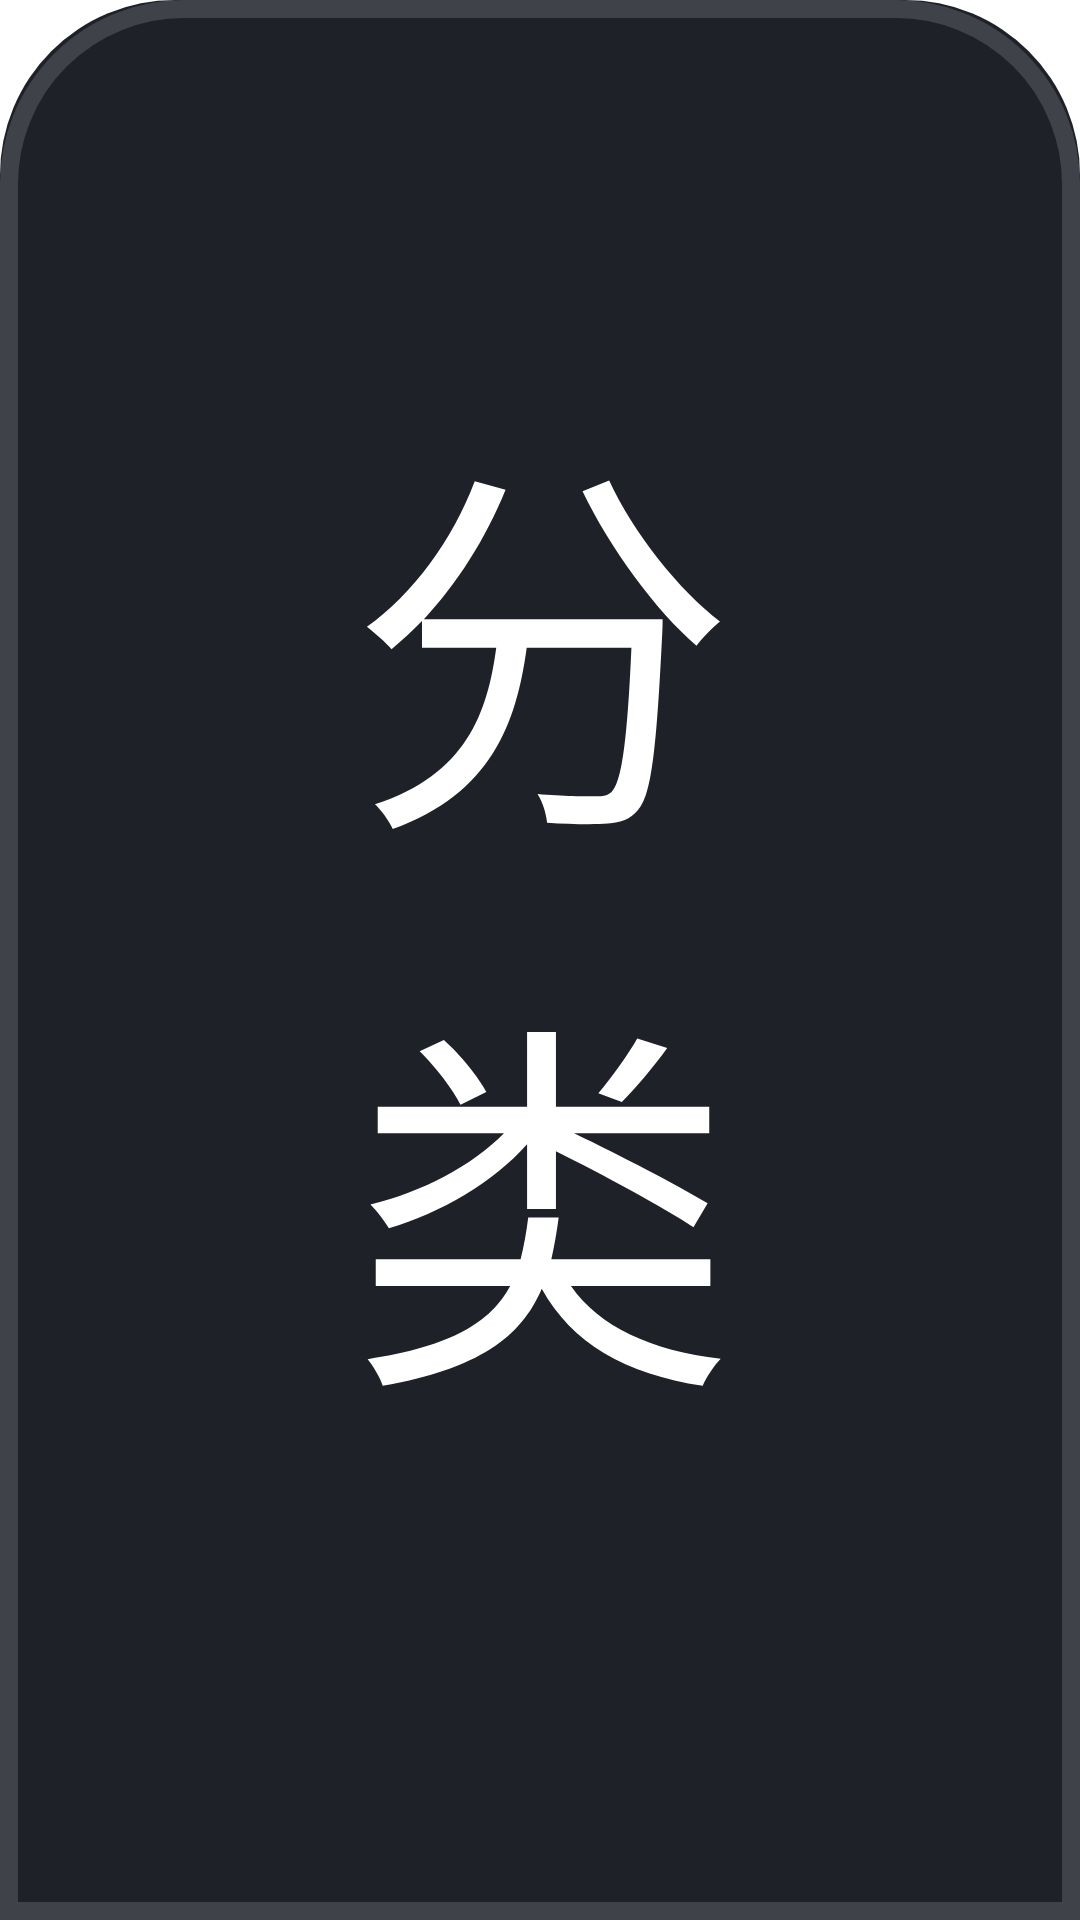

The Android layout XML behind this screen, and the referenced resources:
<!-- AndroidManifest.xml: application theme AppTheme.NoActionBar -->
<!-- res/layout/dialog_grid_filter.xml -->
<?xml version="1.0" encoding="utf-8"?>
<LinearLayout xmlns:android="http://schemas.android.com/apk/res/android"
    android:id="@+id/filterPanel"
    android:layout_width="match_parent"
    android:layout_height="wrap_content"
    android:background="@drawable/shape_dialog_filter_bg"
    android:orientation="vertical"
    android:padding="@dimen/vs_20">

    <TextView
        android:layout_width="match_parent"
        android:layout_height="wrap_content"
        android:layout_marginBottom="@dimen/vs_10"
        android:text="分类筛选 · 完成后更新列表"
        android:textColor="@android:color/white"
        android:textSize="@dimen/ts_22" />

    <ScrollView
        android:id="@+id/filterScroll"
        android:layout_width="match_parent"
        android:layout_height="wrap_content"
        android:focusable="false"
        android:scrollbars="vertical"
        android:clipToPadding="false">

        <LinearLayout
            android:id="@+id/filterRoot"
            android:layout_width="match_parent"
            android:layout_height="wrap_content"
            android:orientation="vertical" />
    </ScrollView>

    <LinearLayout
        android:layout_width="match_parent"
        android:layout_height="wrap_content"
        android:layout_marginTop="@dimen/vs_10"
        android:gravity="center_vertical">

        <TextView
            android:id="@+id/filterReset"
            android:layout_width="wrap_content"
            android:layout_height="@dimen/vs_50"
            android:background="@drawable/button_dialog_main"
            android:focusable="true"
            android:gravity="center"
            android:paddingLeft="@dimen/vs_15"
            android:paddingRight="@dimen/vs_15"
            android:text="重置筛选"
            android:textColor="@android:color/white"
            android:textSize="@dimen/ts_20" />

        <Space android:layout_width="0dp" android:layout_height="1dp" android:layout_weight="1" />

        <TextView
            android:id="@+id/filterDone"
            android:layout_width="@dimen/vs_120"
            android:layout_height="@dimen/vs_50"
            android:background="@drawable/button_dialog_main"
            android:focusable="true"
            android:gravity="center"
            android:text="完成"
            android:textColor="@android:color/white"
            android:textSize="@dimen/ts_20" />
    </LinearLayout>
</LinearLayout>
<!-- resources referenced by this layout -->
<resources>
  <dimen name="ts_20">20mm</dimen>
  <dimen name="ts_22">22mm</dimen>
  <dimen name="vs_10">10mm</dimen>
  <dimen name="vs_120">120mm</dimen>
  <dimen name="vs_15">15mm</dimen>
  <dimen name="vs_20">20mm</dimen>
  <dimen name="vs_50">50mm</dimen>
  <!-- drawable button_dialog_main (drawable) -->
  <?xml version="1.0" encoding="utf-8"?>
  <selector xmlns:android="http://schemas.android.com/apk/res/android">
      <item android:state_enabled="false">
          <shape>
              <corners android:radius="@dimen/vs_10" />
              <solid android:color="#0DFFFFFF" />
              <stroke android:width="@dimen/vs_1" android:color="#14FFFFFF" />
          </shape>
      </item>
      <item android:state_pressed="true">
          <shape>
              <corners android:radius="@dimen/vs_10" />
              <solid android:color="#59FFFFFF" />
              <stroke android:width="@dimen/vs_2" android:color="#FFFFFFFF" />
          </shape>
      </item>
      <item android:state_focused="true">
          <shape>
              <corners android:radius="@dimen/vs_10" />
              <solid android:color="#3DFFFFFF" />
              <stroke android:width="@dimen/vs_2" android:color="#E6FFFFFF" />
          </shape>
      </item>
      <item android:state_selected="true">
          <shape>
              <corners android:radius="@dimen/vs_10" />
              <solid android:color="#2BFFFFFF" />
              <stroke android:width="@dimen/vs_1" android:color="#73FFFFFF" />
          </shape>
      </item>
      <item>
          <shape>
              <corners android:radius="@dimen/vs_10" />
              <solid android:color="#18FFFFFF" />
              <stroke android:width="@dimen/vs_1" android:color="#2EFFFFFF" />
          </shape>
      </item>
  </selector>
  <!-- drawable shape_dialog_filter_bg (drawable) -->
  <?xml version="1.0" encoding="utf-8"?>
  <layer-list xmlns:android="http://schemas.android.com/apk/res/android">
      <item>
          <shape>
              <corners
                  android:topLeftRadius="@dimen/vs_10"
                  android:topRightRadius="@dimen/vs_10" />
              <solid android:color="@color/color_dialog_surface" />
          </shape>
      </item>
      <item>
          <shape>
              <corners
                  android:topLeftRadius="@dimen/vs_10"
                  android:topRightRadius="@dimen/vs_10" />
              <stroke
                  android:width="@dimen/vs_1"
                  android:color="@color/color_rail_stroke" />
          </shape>
      </item>
  </layer-list>
  <style name="AppTheme.NoActionBar">
          <item name="android:windowActionBar">false</item>
          <item name="android:windowNoTitle">true</item>
          <item name="windowActionBar">false</item>
          <item name="android:windowFullscreen">true</item>//全屏即无通知栏
          <item name="android:windowContentOverlay">@null</item>//是否有遮盖
          <item name="windowNoTitle">true</item>
          <item name="android:keepScreenOn">true</item>
          
          <item name="android:windowBackground">@drawable/app_bg</item>
      </style>
  <dimen name="vs_1">1mm</dimen>
  <dimen name="vs_2">2mm</dimen>
  <color name="color_dialog_surface">#F214161E</color>
  <color name="color_rail_stroke">#26FFFFFF</color>
</resources>
